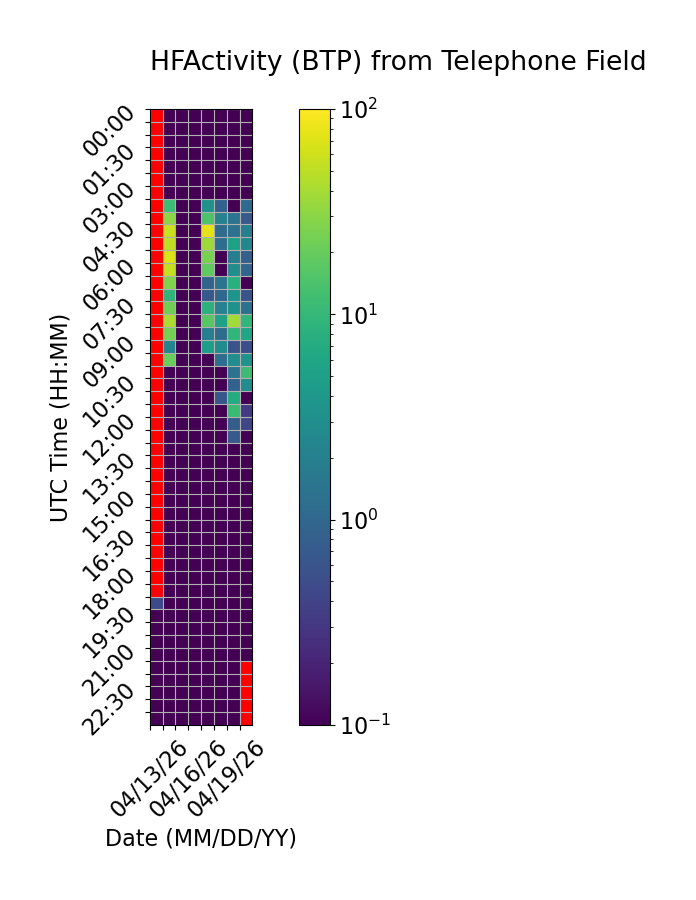

Source data for this figure (header and first rows):
Time (UTC), 04/13/26, 04/14/26, 04/15/26, 04/16/26, 04/17/26, 04/18/26, 04/19/26, 04/20/26
00:00, , 0.0, 0.0, 0.0, 0.0, 0.0, 0.0, 0.0
00:30, , 0.0, 0.0, 0.0, 0.0, 0.0, 0.0, 0.0
01:00, , 0.0, 0.0, 0.0, 0.0, 0.0, 0.0, 0.0
01:30, , 0.0, 0.0, 0.0, 0.0, 0.0, 0.0, 0.0
02:00, , 0.0, 0.0, 0.0, 0.0, 0.0, 0.0, 0.0
02:30, , 0.0, 0.0, 0.0, 0.0, 0.0, 0.0, 0.0
03:00, , 0.0, 0.0, 0.0, 0.0, 0.0, 0.0, 0.0
03:30, , 11.52, 0.0, 0.0, 3.494, 0.8406, 0.02126, 1.049
04:00, , 30.23, 0.0, 0.0, 14.39, 2.165, 1.401, 0.6875
04:30, , 56.39, 0.0, 0.0, 74.39, 1.123, 1.301, 1.98
05:00, , 52.28, 0.0, 0.0, 36.59, 1.178, 5.076, 2.423
05:30, , 67.84, 0.0, 0.0, 25.03, 0.0, 1.894, 0.8362
06:00, , 53.09, 0.0, 0.0, 18.31, 0.0, 2.944, 0.9497
06:30, , 26.53, 0.0, 0.0, 0.9005, 1.398, 8.038, 0.0
07:00, , 9.275, 0.0, 0.0, 0.6644, 0.9832, 3.538, 0.5946
07:30, , 22.42, 0.0, 0.0, 8.451, 2.144, 3.38, 1.362
08:00, , 41.83, 0.0, 0.0, 16.81, 5.14, 38.73, 9.315
08:30, , 23.84, 0.0, 0.0, 1.984, 1.142, 9.355, 5.87
09:00, , 2.349, 0.0, 0.0, 4.823, 2.803, 0.5782, 0.5052
09:30, , 20.64, 0.0, 0.0, 0.0, 1.181, 2.956, 3.417
10:00, , 0.0, 0.0, 0.0, 0.0, 0.0, 1.383, 11.53
10:30, , 0.0, 0.0, 0.0, 0.0, 0.0, 0.8602, 2.959
11:00, , 0.0, 0.0, 0.0, 0.0, 0.6611, 6.998, 0.0
11:30, , 0.0, 0.0, 0.0, 0.04747, 0.0, 11.23, 0.3244
12:00, , 0.0, 0.0, 0.0, 0.0, 0.0, 0.7661, 0.4201
12:30, , 0.0, 0.0, 0.0, 0.0, 0.0, 0.6971, 0.03143
13:00, , 0.0, 0.0, 0.0, 0.0, 0.0, 0.0, 0.0
13:30, , 0.0, 0.0, 0.0, 0.0, 0.0, 0.0, 0.0
14:00, , 0.0, 0.0, 0.0, 0.0, 0.0, 0.0, 0.0
14:30, , 0.0, 0.0, 0.0, 0.0, 0.0, 0.0, 0.0
15:00, , 0.0, 0.0, 0.0, 0.0, 0.0, 0.0, 0.0
15:30, , 0.0, 0.0, 0.0, 0.0, 0.0, 0.0, 0.0
16:00, , 0.0, 0.0, 0.0, 0.0, 0.0, 0.0, 0.0
16:30, , 0.0, 0.0, 0.0, 0.0, 0.0, 0.0, 0.0
17:00, , 0.0, 0.0, 0.0, 0.0, 0.0, 0.0, 0.0
17:30, , 0.0, 0.0, 0.0, 0.0, 0.0, 0.0, 0.0
18:00, , 0.0, 0.0, 0.0, 0.0, 0.0, 0.0, 0.0
18:30, , 0.0, 0.0, 0.0, 0.0, 0.0, 0.0, 0.0
19:00, 0.456, 0.0, 0.0, 0.0, 0.0, 0.0, 0.0, 0.0
19:30, 0.0, 0.0, 0.0, 0.0, 0.0, 0.0, 0.0, 0.0
20:00, 0.0, 0.0, 0.0, 0.0, 0.0, 0.0, 0.0, 0.0
20:30, 0.0, 0.0, 0.0, 0.0, 0.0, 0.0, 0.0, 0.0
21:00, 0.0, 0.0, 0.0, 0.0, 0.0, 0.0, 0.0, 0.0
21:30, 0.0, 0.0, 0.0, 0.0, 0.0, 0.0, 0.0, 
22:00, 0.0, 0.0, 0.0, 0.0, 0.0, 0.0, 0.0, 
22:30, 0.0, 0.0, 0.0, 0.0, 0.0, 0.0, 0.0, 
23:00, 0.0, 0.0, 0.0, 0.0, 0.0, 0.0, 0.0, 
23:30, 0.0, 0.0, 0.0, 0.0, 0.0, 0.0, 0.0, 
